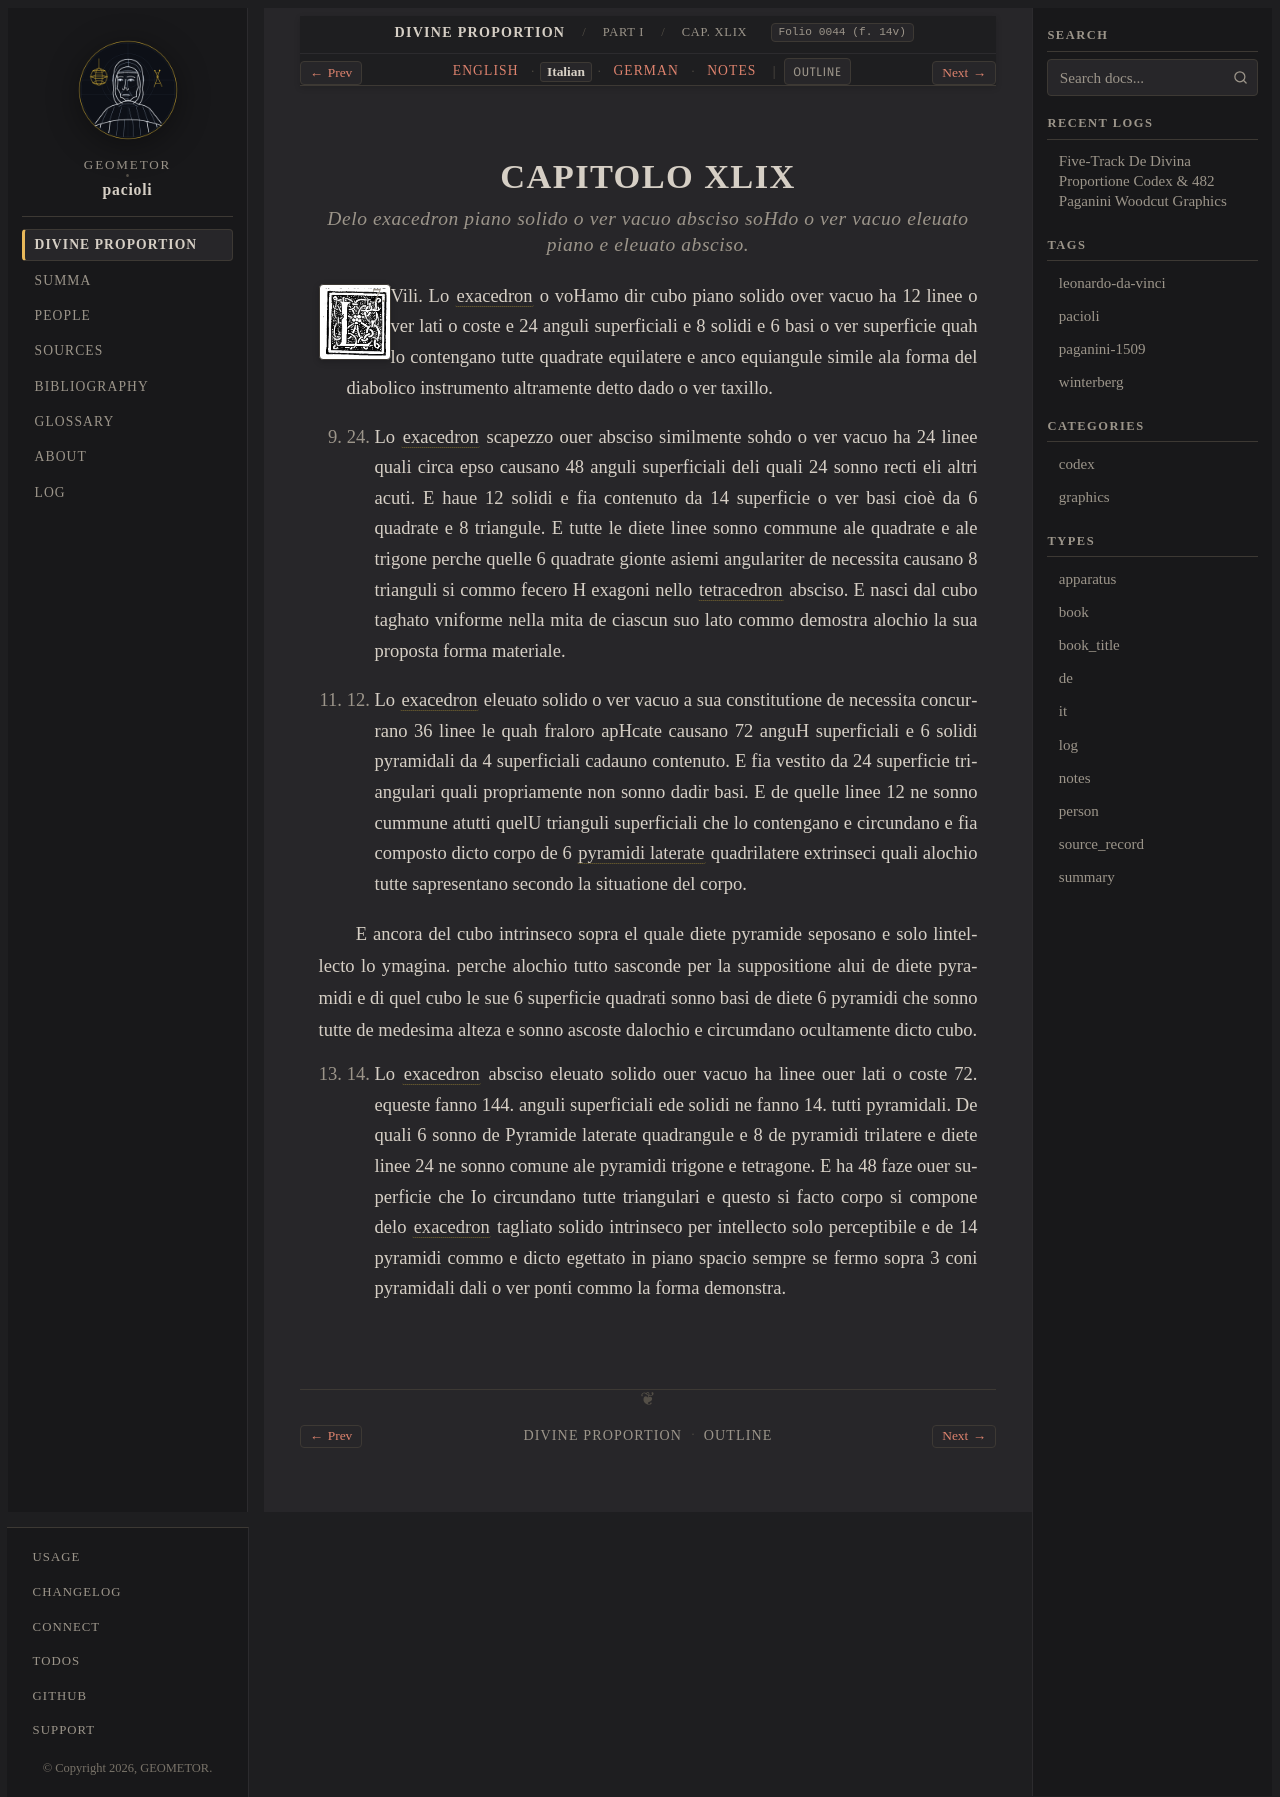

repository: geometor/pacioli · page: de_divina_proportione/compendio/cap_49/it.html · generator: sphinx

:type: it
:tracks: English: index | Italian: it | German: de | Notes: notes
:layout: book
:canonical_id: Cap. XLIX
:folio: 0044 (f. 14v)

.. _compendio-cap_49-it:

CAPITOLO XLIX
=============

.. rubric:: Delo exacedron piano solido o ver vacuo absciso soHdo o ver vacuo eleuato piano e eleuato absciso.

.. folio:: 0044 (f. 14v)
   :initial: 0044.c1.png

VII. Vili. Lo :term:`exacedron <exahedron>` o voHamo dir cubo piano solido over vacuo ha 12 linee o ver lati o coste e 24 anguli superficiali e 8 solidi e 6 basi o ver superficie quah lo contengano tutte quadrate equilatere e anco equiangule simile ala forma del diabolico instrumento altramente detto dado o ver taxillo.

IX. X. Lo :term:`exacedron <exahedron>` scapezzo ouer absciso similmente sohdo o ver vacuo ha 24 linee quali circa epso causano 48 anguli superficiali deli quali 24 sonno recti eli altri acuti. E haue 12 solidi e fia contenuto da 14 superficie o ver basi cioè da 6 quadrate e 8 triangule. E tutte le diete linee sonno commune ale quadrate e ale trigone perche quelle 6 quadrate gionte asiemi angulariter de necessita causano 8 trianguli si commo fecero H exagoni nello :term:`tetracedron <tetrahedron>` absciso. E nasci dal cubo taghato vniforme nella mita de ciascun suo lato commo demostra alochio la sua proposta forma materiale.

XI. XII. Lo :term:`exacedron <exahedron>` eleuato solido o ver vacuo a sua constitutione de necessita concurrano 36 linee le quah fraloro apHcate causano 72 anguH superficiali e 6 solidi pyramidali da 4 superficiali cadauno contenuto. E fia vestito da 24 superficie triangulari quali propriamente non sonno dadir basi. E de quelle linee 12 ne sonno cummune atutti quelU trianguli superficiali che lo contengano e circundano e fia composto dicto corpo de 6 :term:`pyramidi laterate <pyramide-laterata>` quadrilatere extrinseci quali alochio tutte sapresentano secondo la situatione del corpo.

E ancora del cubo intrinseco sopra el quale diete pyramide seposano e solo lintellecto lo ymagina. perche alochio tutto sasconde per la suppositione alui de diete pyramidi e di quel cubo le sue 6 superficie quadrati sonno basi de diete 6 pyramidi che sonno tutte de medesima alteza e sonno ascoste dalochio e circumdano ocultamente dicto cubo.

XIII. XIV. Lo :term:`exacedron <exahedron>` absciso eleuato solido ouer vacuo ha linee ouer lati o coste 72. equeste fanno 144. anguli superficiali ede solidi ne fanno 14. tutti pyramidali. De quali 6 sonno de Pyramide laterate quadrangule e 8 de pyramidi trilatere e diete linee 24 ne sonno comune ale pyramidi trigone e tetragone. E ha 48 faze ouer superficie che Io circundano tutte triangulari e questo si facto corpo si compone delo :term:`exacedron <exahedron>` tagliato solido intrinseco per intellecto solo perceptibile e de 14 pyramidi commo e dicto egettato in piano spacio sempre se fermo sopra 3 coni pyramidali dali o ver ponti commo la forma demonstra.
